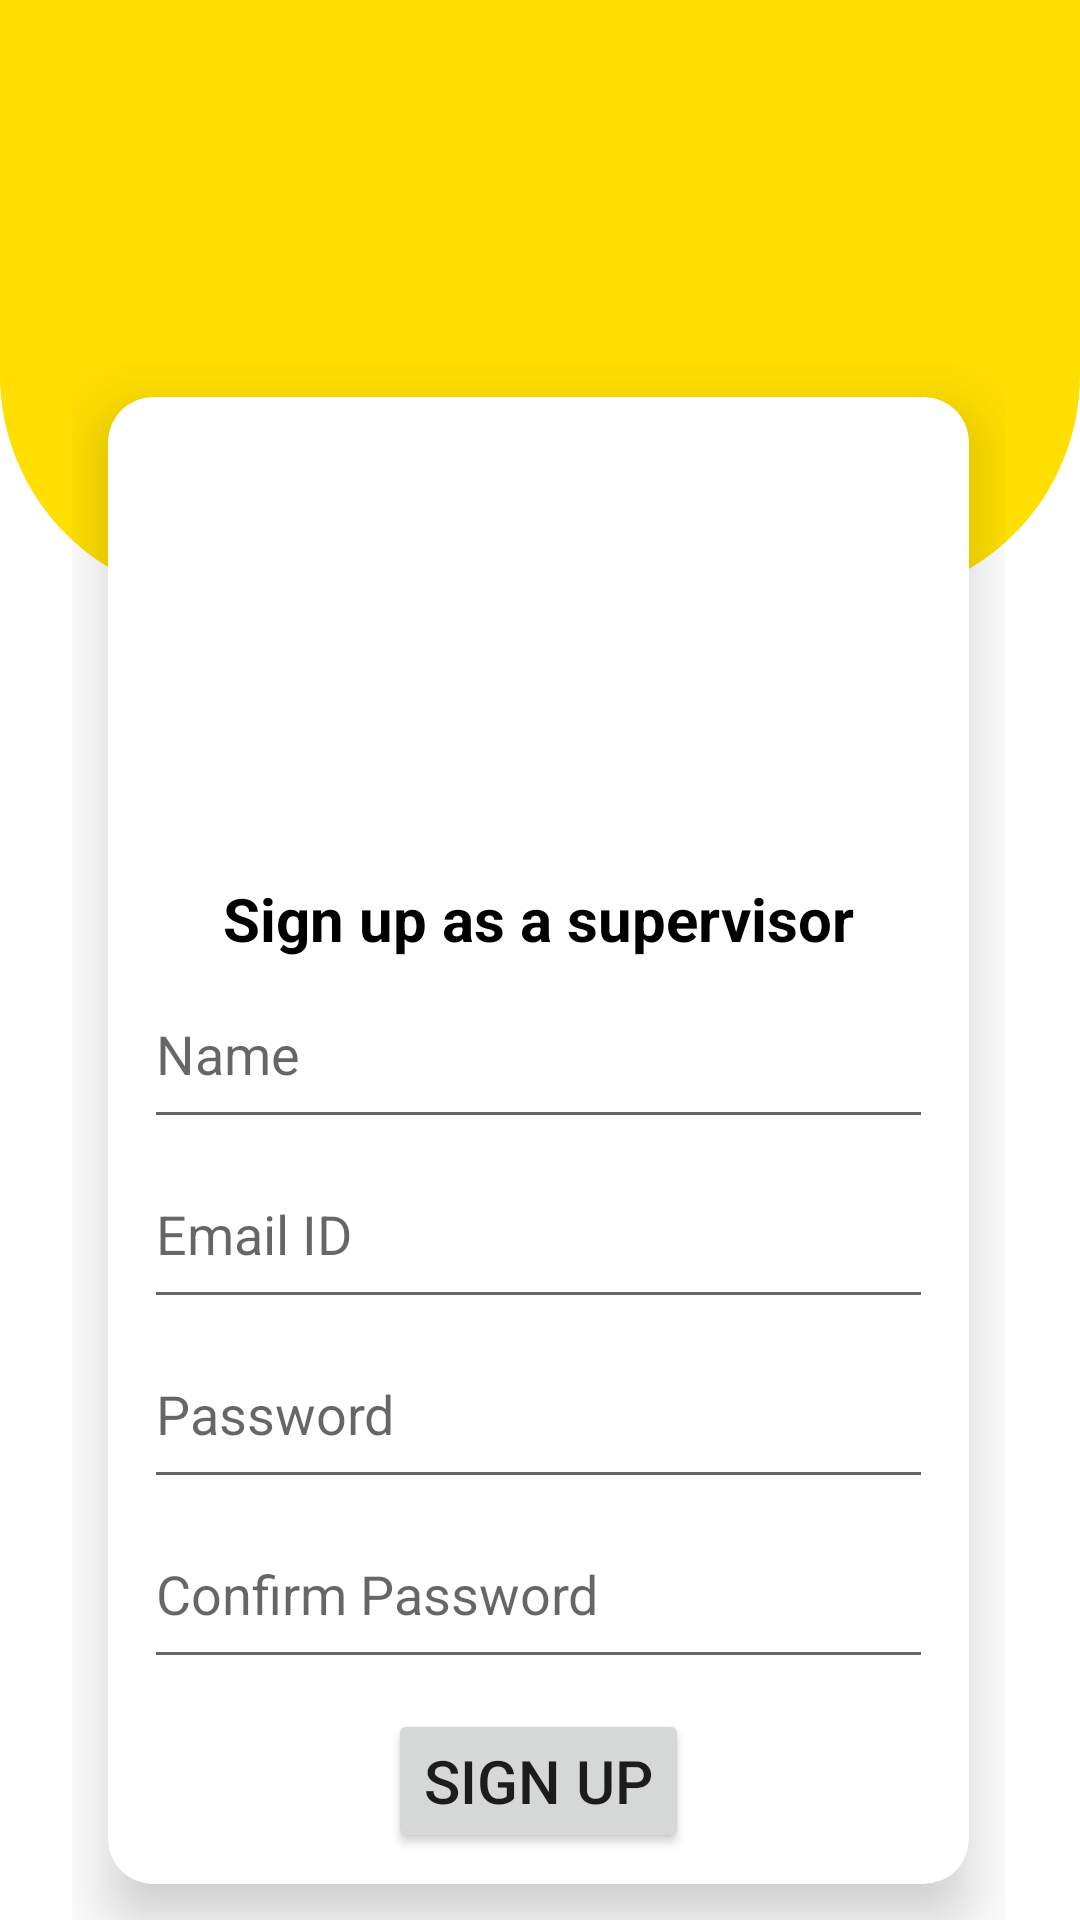

Layout XML and referenced resources for this Android screen:
<!-- AndroidManifest.xml: application theme Theme.ChaloCleanCreawAppLayout -->
<!-- res/layout/activity_signup_supervisor.xml -->
<?xml version="1.0" encoding="utf-8"?>
<RelativeLayout
    xmlns:android="http://schemas.android.com/apk/res/android"
    xmlns:app="http://schemas.android.com/apk/res-auto"
    xmlns:tools="http://schemas.android.com/tools"
    android:layout_width="match_parent"
    android:layout_height="match_parent"
    tools:context=".MainActivity">

    <ProgressBar
        android:layout_width="wrap_content"
        android:layout_height="wrap_content"
        android:visibility="gone"
        android:layout_centerHorizontal="true"
        android:layout_centerVertical="true"
        android:id="@+id/progress_sign_up"/>

    
    <View
        android:id="@+id/top_view"
        android:layout_width="match_parent"
        android:layout_height="200dp"
        android:background="@drawable/bg_view" />

    
    <GridLayout
        android:layout_width="match_parent"
        android:layout_height="match_parent"
        android:layout_marginLeft="24dp"
        android:layout_marginRight="25dp"
        android:layout_marginTop="-80dp"
        android:layout_below="@+id/top_view">

        
        <androidx.cardview.widget.CardView
            android:id="@+id/card1"
            android:layout_width="-10dp"
            android:layout_height="-10dp"
            android:layout_columnWeight="1"
            android:layout_rowWeight="1"
            app:cardCornerRadius="15dp"
            app:cardElevation="12dp"
            android:layout_row="0"
            android:layout_column="0"
            android:layout_margin="12dp">

            
            <LinearLayout
                android:layout_width="match_parent"
                android:layout_height="match_parent"
                android:gravity="center"
                android:orientation="vertical">

                
                <ImageView
                    android:layout_width="100dp"
                    android:layout_height="100dp"
                    android:layout_gravity="center_horizontal"
                    android:src="@drawable/manager"
                    android:layout_marginBottom="50dp"/>

                
                <TextView
                    android:id="@+id/textViewSignup"
                    android:layout_width="wrap_content"
                    android:layout_height="wrap_content"
                    android:text="Sign up as a supervisor"
                    android:textSize="20dp"
                    android:textStyle="bold"
                    android:layout_marginBottom="0dp"
                    android:textColor="@color/black"/>

                
                <EditText
                    android:id="@+id/editTextSupervisorName"
                    android:layout_width="match_parent"
                    android:layout_height="wrap_content"
                    android:hint="Name"
                    android:minHeight="60dp"
                    android:layout_marginTop="0dp"
                    android:layout_marginLeft="12dp"
                    android:layout_marginRight="12dp"/>

                
                <EditText
                    android:id="@+id/editTextSupervisorId"
                    android:layout_width="match_parent"
                    android:layout_height="wrap_content"
                    android:hint="Email ID"
                    android:inputType="textEmailAddress"
                    android:minHeight="60dp"
                    android:layout_marginRight="12dp"
                    android:layout_marginLeft="12dp"/>

                
                <EditText
                    android:id="@+id/editTextSupervisorPassword"
                    android:layout_width="match_parent"
                    android:layout_height="wrap_content"
                    android:hint="Password"
                    android:inputType="textPassword"
                    android:minHeight="60dp"
                    android:layout_marginTop="0dp"
                    android:layout_marginLeft="12dp"
                    android:layout_marginRight="12dp"/>

                
                <EditText
                    android:id="@+id/editTextConfirmPassword"
                    android:layout_width="match_parent"
                    android:layout_height="wrap_content"
                    android:hint="Confirm Password"
                    android:inputType="textPassword"
                    android:minHeight="60dp"
                    android:layout_marginTop="0dp"
                    android:layout_marginLeft="12dp"
                    android:layout_marginRight="12dp"/>

                
                <Button
                    android:id="@+id/btnSignup"
                    android:layout_width="wrap_content"
                    android:layout_height="wrap_content"
                    android:layout_marginTop="10dp"
                    android:text="Sign Up"
                    android:textSize="20dp"/>

            </LinearLayout>
        </androidx.cardview.widget.CardView>

    </GridLayout>

</RelativeLayout>
<!-- resources referenced by this layout -->
<resources>
  <color name="black">#FF000000</color>
  <!-- drawable bg_view (drawable) -->
  <?xml version="1.0" encoding="utf-8"?>
  <shape  xmlns:android="http://schemas.android.com/apk/res/android">
  
      <corners android:bottomRightRadius="75dp"
          android:bottomLeftRadius="75dp"/>
      <solid android:color="@color/Golden_yellow"/>
  
  </shape>
  <style name="Theme.ChaloCleanCreawAppLayout" parent="Theme.MaterialComponents.DayNight.DarkActionBar">
          
          <item name="colorPrimary">@color/purple_500</item>
          <item name="colorPrimaryVariant">@color/purple_700</item>
          <item name="colorOnPrimary">@color/white</item>
          
          <item name="colorSecondary">@color/teal_200</item>
          <item name="colorSecondaryVariant">@color/teal_700</item>
          <item name="colorOnSecondary">@color/black</item>
          
          <item name="android:statusBarColor" tools:targetApi="21">?attr/colorPrimaryVariant</item>
          
      </style>
  <color name="Golden_yellow">#FFDF00</color>
  <color name="purple_500">#FF6200EE</color>
  <color name="purple_700">#FF3700B3</color>
  <color name="white">#FFFFFFFF</color>
  <color name="teal_200">#FF03DAC5</color>
  <color name="teal_700">#FF018786</color>
</resources>
